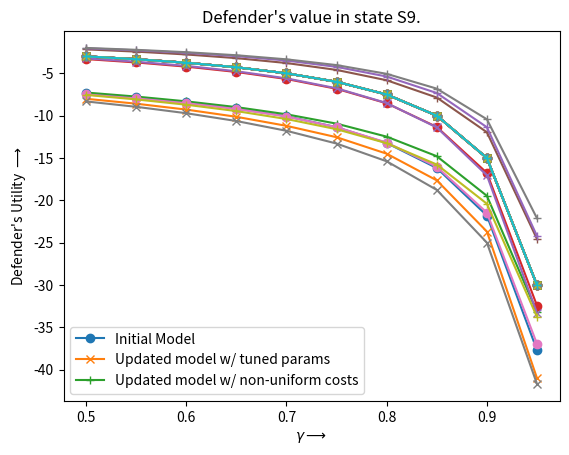

Write the Python code that produced this figure.
import matplotlib.pyplot as plt
import numpy as np

strategies_old = np.array([
    [
        #gamma = 0.5
        [-9.563336572173805, -8.193748914742143, -10.270220524396596, -3.0000000000000004, -7.553846153846153, -7.904142011834319, -3.0, -3.0, -3.0, -3.0],
        [-7.378487640724603, -3.3197512739857147, -7.496142688168831, -3.0000000000000004, -3.0, -3.0, -3.0, -3.0, -3.0, -3.0], 
        [-9.314285714285715, -6.0, -11.8, -6.0, -6.0, -6.0, -6.0, -6.0, -6.0, -6.0]
    ],
    [
        #gamma = 0.55
        [-10.524329851693846, -9.121195380360348, -11.382794510864285, -3.333333333333334, -8.308123249299719, -8.767977779347031, -3.333333333333334, -3.333333333333334, -3.333333333333334, -3.333333333333334],
        [-7.853847828218031, -3.71793284163171, -7.966237505840968, -3.333333333333334, -3.333333333333333, -3.333333333333333, -3.333333333333334, -3.333333333333334, -3.333333333333334, -3.333333333333334], 
        [-10.028985507246377, -6.666666666666666, -13.11111111111111, -6.666666666666666, -6.666666666666666, -6.666666666666666, -6.666666666666666, -6.666666666666666, -6.666666666666666, -6.666666666666666]
    ],
    [
        #gamma = 0.6
        [-11.719684181565645, -10.273338406900049, -12.76628614916286, -3.75, -9.231481481481477, -9.840534979423865, -3.75, -3.75, -3.75, -3.75],
        [-8.42965572232598, -4.21204039850597, -8.528273788767603, -3.7499999999999982, -3.7499999999999982, -3.7499999999999982, -3.7499999999999982, -3.7499999999999982, -3.7499999999999982, -3.7499999999999982], 
        [-10.911764705882351, -7.499999999999999, -14.441176470588236, -7.499999999999999, -7.499999999999999, -7.499999999999999, -7.499999999999999, -7.499999999999999, -7.499999999999999, -7.499999999999999]
    ],
    [
        #gamma = 0.65
        [-13.246274902675406, -11.742746583844642, -14.533245644719841, -4.285714285714285, -10.388807069219439, -11.206747339173734, -4.285714285714285, -4.285714285714285, -4.285714285714285, -4.285714285714285], 
        [-9.145905020699661, -4.841618667247477, -9.218958552423087, -4.285714285714285, -4.285714285714285, -4.285714285714285, -4.285714285714283, -4.285714285714283, -4.285714285714283, -4.285714285714283], 
        [-12.03411513859275, -8.57142857142857, -15.616204690831555, -8.57142857142857, -8.57142857142857, -8.57142857142857, -8.57142857142857, -8.57142857142857, -8.57142857142857, -8.57142857142857]
    ],
    [
        #gamma = 0.7
        [-15.26280962470669, -13.681019910677742, -16.868493443177165, -4.999999999999998, -11.883720930232553, -13.004326663061104, -4.999999999999998, -4.999999999999998, -4.999999999999998, -4.999999999999998], 
        [-10.068193838520614, -5.671752735193775, -10.099054988853647, -4.999999999999998, -4.999999999999998, -4.999999999999998, -4.999999999999998, -4.999999999999998, -4.999999999999998, -4.999999999999998], 
        [-13.515151515151512, -9.999999999999996, -17.15151515151515, -9.999999999999996, -9.999999999999996, -9.999999999999996, -9.999999999999996, -9.999999999999996, -9.999999999999996, -9.999999999999996]
    ],
    [
        #gamma = 0.75
        [-18.048619027086353, -16.354914089347076, -20.098144329896904, -5.999999999999999, -13.893333333333327, -15.47199999999999, -5.999999999999998, -5.999999999999998, -5.999999999999998, -5.999999999999998],
        [-11.364085664816024, -6.829408299891047, -11.362958194659226, -5.999999999999998, -5.999999999999998, -5.999999999999998, -5.999999999999998, -5.999999999999998, -5.999999999999998, -5.999999999999998], 
        [-15.569230769230767, -11.999999999999996, -19.261538461538457, -11.999999999999996, -11.999999999999996, -11.999999999999996, -11.999999999999996, -11.999999999999996, -11.999999999999996, -11.999999999999996]
    ],
    [
        #gamma = 0.8
        [-22.14552188552189, -20.28181818181818, -24.856363636363632, -7.500000000000002, -16.749999999999993, -19.062499999999993, -7.5, -7.500000000000002, -7.500000000000002, -7.500000000000002], 
        [-13.227691215343736, -8.540503875101978, -13.175865235686418, -7.5, -7.500000000000001, -7.5, -7.499999999999998, -7.5, -7.5, -7.5], 
        [-18.625, -15.0, -22.375, -15.0, -15.0, -15.0, -15.0, -15.0, -15.0, -15.0]
    ],
    [
        #gamma = 0.85
        [-28.76278844268961, -26.61680527433105, -32.56131830251732, -9.999999999999993, -21.169811320754697, -24.752580989676016, -9.999999999999993, -9.999999999999993, -9.999999999999993, -9.999999999999993], 
        [-16.183356468130675, -11.33189687650437, -16.033301790463963, -9.999999999999993, -9.999999999999991, -9.999999999999993, -9.999999999999993, -9.999999999999993, -9.999999999999993, -9.999999999999993], 
        [-23.68253968253967, -19.999999999999986, -27.49206349206348, -19.999999999999986, -19.999999999999986, -19.999999999999986, -19.999999999999986, -19.999999999999986, -19.999999999999986, -19.999999999999986]
    ],
    [
        #gamma = 0.9
        [-41.27742867847752, -38.58932362753994, -47.172156505914224, -14.999999999999755, -29.095238095237843, -35.13605442176845, -14.999999999999753, -14.999999999999753, -14.999999999999753, -14.999999999999753], 
        [-21.789898957859354, -16.75709624029196, -21.448166972857727, -14.99999999999974, -14.99999999999974, -14.999999999999744, -14.999999999999735, -14.999999999999744, -14.999999999999744, -14.999999999999744], 
        [-33.74193548387047, -29.999999999999503, -37.61290322580595, -29.999999999999503, -29.999999999999503, -29.999999999999503, -29.999999999999503, -29.999999999999503, -29.999999999999503, -29.999999999999503]
    ],
    [
        #gamma = 0.95
        [-74.330382553884, -70.25959327963282, -85.68377649107512, -29.99999408538547, -49.09676827893381, -60.80124278465696, -29.999994085385474, -29.99999408538546, -29.999994085385453, -29.999994085385445], 
        [-37.67557701062915, -32.430971145564975, -36.94165998316571, -29.999994085385467, -29.999994085385474, -29.99999408538546, -29.999994085385474, -29.99999408538546, -29.999994085385453, -29.999994085385445], 
        [-63.80326685929545, -59.99998817077086, -67.73769308880364, -59.99998817077086, -59.99998817077086, -59.99998817077086, -59.99998817077086, -59.99998817077086, -59.99998817077086, -59.99998817077086]
    ]
])

strategies_new = np.array([
    [
        #gamma = 0.5
        [-9.971630613650078, -8.329547965975381, -10.400000000000002, -3.0, -7.145658263305322, -7.807570086858271, -3.0, -3.0, -3.0, -3.0],
        [-8.006725181677554, -3.239120519578889, -8.318825042314543, -3.0, -3.0, -3.0, -3.0, -3.0, -3.0, -3.0], 
        [-10.142857142857142, -6.0, -11.8, -6.0, -6.0, -6.0, -6.0, -6.0, -6.0, -6.0]
    ],
    [
        #gamma = 0.55
        [-11.021348325484793, -9.297315901165504, -11.555555555555557, -3.3333333333333344, -7.781785392245267, -8.62013208323949, -3.333333333333334, -3.333333333333334, -3.333333333333334, -3.333333333333334],
        [-8.587462664854904, -3.6318409401891993, -8.954863037552666, -3.3333333333333335, -3.333333333333333, -3.333333333333333, -3.333333333333334, -3.333333333333334, -3.333333333333334, -3.333333333333334], 
        [-10.995024875621892, -6.666666666666666, -13.11111111111111, -6.666666666666666, -6.666666666666666, -6.666666666666666, -6.666666666666666, -6.666666666666666, -6.666666666666666, -6.666666666666666]
    ],
    [
        #gamma = 0.6
        [-12.32898303784026, -10.502325751960964, -12.999999999999996, -3.75, -8.548962386511022, -9.61332369402514, -3.75, -3.75, -3.75, -3.75], 
        [-9.282266622638396, -4.123415277139301, -9.711631594171253, -3.75, -3.75, -3.75, -3.7499999999999982, -3.7499999999999982, -3.7499999999999982, -3.7499999999999982],
        [-12.03125, -7.499999999999999, -14.749999999999998, -7.499999999999999, -7.499999999999999, -7.499999999999999, -7.499999999999999, -7.499999999999999, -7.499999999999999, -7.499999999999999]
    ],
    [
        #gamma = 0.65
        [-14.003029931817217, -12.042950269851962, -14.857142857142856, -4.285714285714285, -9.495147583848745, -10.853891010078112, -4.285714285714285, -4.285714285714285, -4.285714285714285, -4.285714285714285],
        [-10.134043558251234, -4.755406686649815, -10.632410168304135, -4.285714285714285, -4.285714285714285, -4.285714285714285, -4.285714285714283, -4.285714285714285, -4.285714285714285, -4.285714285714285], 
        [-13.325526932084308, -8.57142857142857, -16.857142857142854, -8.57142857142857, -8.57142857142857, -8.57142857142857, -8.57142857142857, -8.57142857142857, -8.57142857142857, -8.57142857142857]
    ],
    [
        #gamma = 0.7
        [-16.222871953378966, -14.081267863466989, -17.33333333333332, -4.999999999999998, -10.696689761354886, -12.44648130468098, -4.999999999999998, -4.999999999999998, -4.999999999999998, -4.999999999999998], 
        [-11.202057922972564, -5.596353517389372, -11.786529452742403, -4.999999999999998, -4.999999999999998, -4.999999999999998, -4.999999999999998, -4.999999999999998, -4.999999999999998, -4.999999999999998], 
        [-14.999999999999998, -9.999999999999996, -19.666666666666657, -9.999999999999996, -9.999999999999996, -9.999999999999996, -9.999999999999996, -9.999999999999996, -9.999999999999996, -9.999999999999996]
    ],
    [
        #gamma = 0.75
        [-19.308479170159938, -16.90547338875094, -20.799999999999994, -5.999999999999998, -12.28450106157112, -14.566135204944077, -5.999999999999998, -5.999999999999998, -5.999999999999998, -5.999999999999998],
        [-12.544796172251527, -6.768001890012002, -13.294099856705948, -5.999999999999998, -5.999999999999998, -5.999999999999998, -5.999999999999998, -5.999999999999998, -5.999999999999998, -5.999999999999998],
        [-17.272727272727266, -11.999999999999996, -22.727272727272727, -11.999999999999996, -11.999999999999996, -11.999999999999996, -11.999999999999996, -11.999999999999996, -11.999999999999996, -11.999999999999996]
    ],
    [
        #gamma = 0.8
        [-23.893457253646822, -21.08473359184259, -25.999999999999993, -7.5, -14.507575757575752, -17.533574380165284, -7.5, -7.5, -7.5, -7.5], 
        [-14.490509238825954, -8.509860614636768, -15.386958983336473, -7.5, -7.5, -7.5, -7.499999999999998, -7.499999999999998, -7.499999999999998, -7.499999999999998],
        [-20.576923076923077, -15.0, -26.346153846153843, -15.0, -15.0, -15.0, -15.0, -15.0, -15.0, -15.0]
    ],
    [
        #gamma = 0.85
        [-31.441011928070928, -27.93074059489324, -34.66666666666662, -9.999999999999995, -17.918673087212397, -22.024180963889137, -9.999999999999993, -9.999999999999993, -9.999999999999993, -9.999999999999993],
        [-17.639003916040554, -11.393751484909842, -18.76767423832613, -9.999999999999993, -9.999999999999993, -9.999999999999993, -9.999999999999993, -9.999999999999993, -9.999999999999993, -9.999999999999993],
        [-25.918367346938766, -19.999999999999986, -32.0408163265306, -19.999999999999986, -19.999999999999986, -19.999999999999986, -19.999999999999986, -19.999999999999986, -19.999999999999986, -19.999999999999986]
    ],
    [
        #gamma = 0.9
        [-46.29771063517065, -41.3346069287458, -51.99999999999911, -14.999999999999758, -24.102091020909963, -29.845476868052558, -14.999999999999753, -14.999999999999755, -14.999999999999758, -14.999999999999758],
        [-23.67768368500686, -17.045644330889637, -24.990414538712052, -14.999999999999744, -14.999999999999744, -14.999999999999744, -14.999999999999735, -14.999999999999737, -14.999999999999744, -14.999999999999744],
        [-36.304347826086456, -29.999999999999503, -42.82608695652125, -29.999999999999503, -29.999999999999503, -29.999999999999503, -29.999999999999503, -29.999999999999503, -29.999999999999503, -29.999999999999503]
    ],
    [
        #gamma = 0.95
        [-90.02353744521069, -80.58330841514423, -103.99997949600291, -29.999994085385467, -40.701367910403526, -49.08140251090573, -29.999994085385474, -29.999994085385474, -29.99999408538546, -29.99999408538546],
        [-40.98021846017648, -33.30390039789375, -41.67151145465002, -29.99999408538546, -29.99999408538546, -29.99999408538546, -29.999994085385474, -29.999994085385467, -29.99999408538546, -29.99999408538546],
        [-66.74417421728249, -59.99998817077086, -73.720918403329, -59.99998817077086, -59.99998817077086, -59.99998817077086, -59.99998817077086, -59.99998817077086, -59.99998817077086, -59.99998817077086]
    ]
])

strategies_new_hp = np.array([
    [
        #gamma = 0.5
        [-9.719173540976024, -7.609338781384113, -9.400000000000002, -3.0, -6.5854341736694675, -7.157898453499047, -3.0, -3.0, -3.0, -3.0],
        [-7.268823723245133, -2.1730810644505407, -7.549757772166615, -3.0, -2.045087267133338, -2.002079646956825, -3.0, -3.0, -3.0, -3.0],
        [-9.571428571428573, -4.0, -11.8, -6.0, -4.0, -4.0, -6.0, -6.0, -6.0, -6.0]
    ],
    [
        #gamma = 0.55
        [-10.699273258735658, -8.491372310917912, -10.444444444444446, -3.3333333333333344, -7.180643222122033, -7.905699819738657, -3.333333333333334, -3.333333333333334, -3.333333333333334, -3.333333333333334],
        [-7.746606127473077, -2.43992565998048, -8.081471902098858, -3.3333333333333335, -2.2825737939584805, -2.225591530098113, -3.333333333333334, -3.333333333333334, -3.333333333333334, -3.333333333333334], 
        [-10.265339966832505, -4.444444444444445, -13.11111111111111, -6.666666666666666, -4.444444444444445, -4.444444444444445, -6.666666666666666, -6.666666666666666, -6.666666666666666, -6.666666666666666]
    ],
    [
        #gamma = 0.6
        [-11.915929662416103, -9.589849298993267, -11.75, -3.75, -7.900453955901424, -8.820982654292013, -3.75, -3.75, -3.75, -3.75], 
        [-8.31035735439421, -2.7749916598389284, -8.70768658523047, -3.75, -2.5818683147693022, -2.5055426385408794, -3.7499999999999982, -3.7499999999999982, -3.7499999999999982, -3.7499999999999982],
        [-11.093749999999998, -4.999999999999998, -14.749999999999998, -7.499999999999999, -4.999999999999998, -4.999999999999998, -7.499999999999999, -7.499999999999999, -7.499999999999999, -7.499999999999999]
    ],
    [
        #gamma = 0.65
        [-13.46808928556185, -10.994675136860383, -13.428571428571425, -4.285714285714285, -8.791170111127872, -9.966299560839758, -4.285714285714285, -4.285714285714285, -4.285714285714285, -4.285714285714285],
        [-8.991119039272863, -3.207519570407403, -9.46118048970386, -4.285714285714285, -2.9704546395110487, -2.866499182573401, -4.285714285714283, -4.285714285714285, -4.285714285714285, -4.285714285714285], 
        [-12.107728337236535, -5.7142857142857135, -16.857142857142854, -8.57142857142857, -5.7142857142857135, -5.7142857142857135, -8.57142857142857, -8.57142857142857, -8.57142857142857, -8.57142857142857]
    ],
    [
        #gamma = 0.7
        [-15.519275765436088, -12.85406950353902, -15.66666666666666, -4.999999999999998, -9.926866820631252, -11.44020004729166, -4.999999999999998, -4.999999999999998, -4.999999999999998, -4.999999999999998], 
        [-9.839250275972276, -3.7861682757442274, -10.394471015919759, -4.999999999999998, -3.494773403084623, -3.349758746975971, -4.999999999999998, -4.999999999999998, -4.999999999999998, -4.999999999999998], 
        [-13.390804597701147, -6.666666666666664, -18.563218390804597, -9.999999999999996, -6.666666666666664, -6.666666666666664, -9.999999999999996, -9.999999999999996, -9.999999999999996, -9.999999999999996]
    ],
    [
        #gamma = 0.75
        [-18.36109986884447, -15.43176076864946, -18.79999999999999, -5.999999999999998, -11.435244161358806, -13.40854936643812, -5.999999999999998, -5.999999999999998, -5.999999999999998, -5.999999999999998],
        [-10.943475289847093, -4.598413846031705, -11.598975150839017, -5.999999999999998, -4.239789828873535, -4.030553186462099, -5.999999999999998, -5.999999999999998, -5.999999999999998, -5.999999999999998],
        [-15.090909090909092, -7.999999999999998, -20.54545454545454, -11.999999999999996, -7.999999999999998, -7.999999999999998, -11.999999999999996, -11.999999999999996, -11.999999999999996, -11.999999999999996]
    ],
    [
        #gamma = 0.8
        [-22.570982335200334, -19.24895878213413, -23.499999999999993, -7.5, -13.560606060606055, -16.177685950413217, -7.5, -7.5, -7.5, -7.5], 
        [-12.478812176990406, -5.819192227877442, -13.253179165148516, -7.5, -5.3788063991689485, -5.061976749922556, -7.499999999999998, -7.499999999999998, -7.499999999999998, -7.499999999999998],
        [-17.5, -9.999999999999996, -23.269230769230763, -15.0, -9.999999999999996, -9.999999999999996, -15.0, -15.0, -15.0, -15.0]
    ],
    [
        #gamma = 0.85
        [-29.482545019887265, -25.5076675415293, -31.333333333333307, -9.999999999999995, -16.848582129480995, -20.39929164444466, -9.999999999999993, -9.999999999999993, -9.999999999999993, -9.999999999999993],
        [-14.787244539492471, -7.857939347618573, -15.769436374940053, -9.999999999999993, -7.32616777361741, -6.810790171605226, -9.999999999999993, -9.999999999999993, -9.999999999999993, -9.999999999999993],
        [-21.29251700680272, -13.333333333333327, -27.414965986394556, -19.999999999999986, -13.333333333333327, -13.333333333333327, -19.999999999999986, -19.999999999999986, -19.999999999999986, -19.999999999999986]
    ],
    [
        #gamma = 0.9
        [-43.05838928896747, -37.775876262699036, -46.9999999999992, -14.999999999999758, -22.87207872078696, -27.839331345342718, -14.999999999999753, -14.999999999999755, -14.999999999999758, -14.999999999999758],
        [-19.46413862547111, -11.956802350913414, -20.39828021818137, -14.999999999999744, -11.364732485804135, -10.425642784865175, -14.999999999999735, -14.999999999999737, -14.999999999999744, -14.999999999999744],
        [-28.478260869564892, -19.99999999999967, -34.99999999999967, -29.999999999999503, -19.99999999999967, -19.99999999999967, -29.999999999999503, -29.999999999999503, -29.999999999999503, -29.999999999999503]
    ],
    [
        #gamma = 0.95
        [-82.95936829917181, -73.7477254632255, -93.9999815713063, -29.999994085385467, -39.25523631242812, -46.50283380475434, -29.999994085385474, -29.999994085385474, -29.99999408538546, -29.99999408538546],
        [-33.19364521856391, -24.56053834756213, -33.7549493800915, -29.99999408538546, -24.202678066901264, -22.116918703241936, -29.999994085385474, -29.999994085385467, -29.99999408538546, -29.99999408538546],
        [-49.06975955570771, -39.99999211384725, -56.046503741754215, -59.99998817077086, -39.99999211384725, -39.99999211384725, -59.99998817077086, -59.99998817077086, -59.99998817077086, -59.99998817077086]
    ]
])

optimal_mixed_gamma = np.array([
    [
        #gamma = 0.5
        [-7.378487640724603, -3.3197512739857147, -7.496142688168831, -3.0000000000000004, -3.0, -3.0, -3.0, -3.0, -3.0, -3.0], 
        [-8.006725181677554, -3.239120519578889, -8.318825042314543, -3.0, -3.0, -3.0, -3.0, -3.0, -3.0, -3.0],
        [-7.268823723245133, -2.1730810644505407, -7.549757772166615, -3.0, -2.045087267133338, -2.002079646956825, -3.0, -3.0, -3.0, -3.0]
    ],
    [
        #gamma = 0.55
        [-7.853847828218031, -3.71793284163171, -7.966237505840968, -3.333333333333334, -3.333333333333333, -3.333333333333333, -3.333333333333334, -3.333333333333334, -3.333333333333334, -3.333333333333334],
        [-8.587462664854904, -3.6318409401891993, -8.954863037552666, -3.3333333333333335, -3.333333333333333, -3.333333333333333, -3.333333333333334, -3.333333333333334, -3.333333333333334, -3.333333333333334],
        [-7.746606127473077, -2.43992565998048, -8.081471902098858, -3.3333333333333335, -2.2825737939584805, -2.225591530098113, -3.333333333333334, -3.333333333333334, -3.333333333333334, -3.333333333333334]
    ],
    [
        #gamma = 0.6
        [-8.42965572232598, -4.21204039850597, -8.528273788767603, -3.7499999999999982, -3.7499999999999982, -3.7499999999999982, -3.7499999999999982, -3.7499999999999982, -3.7499999999999982, -3.7499999999999982],
        [-9.282266622638396, -4.123415277139301, -9.711631594171253, -3.75, -3.75, -3.75, -3.7499999999999982, -3.7499999999999982, -3.7499999999999982, -3.7499999999999982],
        [-8.31035735439421, -2.7749916598389284, -8.70768658523047, -3.75, -2.5818683147693022, -2.5055426385408794, -3.7499999999999982, -3.7499999999999982, -3.7499999999999982, -3.7499999999999982]
    ],
    [
        #gamma = 0.65
        [-9.145905020699661, -4.841618667247477, -9.218958552423087, -4.285714285714285, -4.285714285714285, -4.285714285714285, -4.285714285714283, -4.285714285714283, -4.285714285714283, -4.285714285714283],
        [-10.134043558251234, -4.755406686649815, -10.632410168304135, -4.285714285714285, -4.285714285714285, -4.285714285714285, -4.285714285714283, -4.285714285714285, -4.285714285714285, -4.285714285714285],
        [-8.991119039272863, -3.207519570407403, -9.46118048970386, -4.285714285714285, -2.9704546395110487, -2.866499182573401, -4.285714285714283, -4.285714285714285, -4.285714285714285, -4.285714285714285]
    ],
    [
        #gamma = 0.7
        [-10.068193838520614, -5.671752735193775, -10.099054988853647, -4.999999999999998, -4.999999999999998, -4.999999999999998, -4.999999999999998, -4.999999999999998, -4.999999999999998, -4.999999999999998],
        [-11.202057922972564, -5.596353517389372, -11.786529452742403, -4.999999999999998, -4.999999999999998, -4.999999999999998, -4.999999999999998, -4.999999999999998, -4.999999999999998, -4.999999999999998], 
        [-9.839250275972276, -3.7861682757442274, -10.394471015919759, -4.999999999999998, -3.494773403084623, -3.349758746975971, -4.999999999999998, -4.999999999999998, -4.999999999999998, -4.999999999999998],
    ],
    [
        #gamma = 0.75
        [-11.364085664816024, -6.829408299891047, -11.362958194659226, -5.999999999999998, -5.999999999999998, -5.999999999999998, -5.999999999999998, -5.999999999999998, -5.999999999999998, -5.999999999999998],
        [-12.544796172251527, -6.768001890012002, -13.294099856705948, -5.999999999999998, -5.999999999999998, -5.999999999999998, -5.999999999999998, -5.999999999999998, -5.999999999999998, -5.999999999999998],
        [-10.943475289847093, -4.598413846031705, -11.598975150839017, -5.999999999999998, -4.239789828873535, -4.030553186462099, -5.999999999999998, -5.999999999999998, -5.999999999999998, -5.999999999999998]
    ],
    [
        #gamma = 0.8
        [-13.227691215343736, -8.540503875101978, -13.175865235686418, -7.5, -7.500000000000001, -7.5, -7.499999999999998, -7.5, -7.5, -7.5], 
        [-14.490509238825954, -8.509860614636768, -15.386958983336473, -7.5, -7.5, -7.5, -7.499999999999998, -7.499999999999998, -7.499999999999998, -7.499999999999998],
        [-12.478812176990406, -5.819192227877442, -13.253179165148516, -7.5, -5.3788063991689485, -5.061976749922556, -7.499999999999998, -7.499999999999998, -7.499999999999998, -7.499999999999998]
    ],
    [
        #gamma = 0.85
        [-16.183356468130675, -11.33189687650437, -16.033301790463963, -9.999999999999993, -9.999999999999991, -9.999999999999993, -9.999999999999993, -9.999999999999993, -9.999999999999993, -9.999999999999993],
        [-17.639003916040554, -11.393751484909842, -18.76767423832613, -9.999999999999993, -9.999999999999993, -9.999999999999993, -9.999999999999993, -9.999999999999993, -9.999999999999993, -9.999999999999993],
        [-14.787244539492471, -7.857939347618573, -15.769436374940053, -9.999999999999993, -7.32616777361741, -6.810790171605226, -9.999999999999993, -9.999999999999993, -9.999999999999993, -9.999999999999993]
    ],
    [
        #gamma = 0.9
        [-21.789898957859354, -16.75709624029196, -21.448166972857727, -14.99999999999974, -14.99999999999974, -14.999999999999744, -14.999999999999735, -14.999999999999744, -14.999999999999744, -14.999999999999744],
        [-23.67768368500686, -17.045644330889637, -24.990414538712052, -14.999999999999744, -14.999999999999744, -14.999999999999744, -14.999999999999735, -14.999999999999737, -14.999999999999744, -14.999999999999744],
        [-19.46413862547111, -11.956802350913414, -20.39828021818137, -14.999999999999744, -11.364732485804135, -10.425642784865175, -14.999999999999735, -14.999999999999737, -14.999999999999744, -14.999999999999744]
    ],
    [
        #gamma = 0.95
        [-37.67557701062915, -32.430971145564975, -36.94165998316571, -29.999994085385467, -29.999994085385474, -29.99999408538546, -29.999994085385474, -29.99999408538546, -29.999994085385453, -29.999994085385445],
        [-40.98021846017648, -33.30390039789375, -41.67151145465002, -29.99999408538546, -29.99999408538546, -29.99999408538546, -29.999994085385474, -29.999994085385467, -29.99999408538546, -29.99999408538546],
        [-33.19364521856391, -24.56053834756213, -33.7549493800915, -29.99999408538546, -24.202678066901264, -22.116918703241936, -29.999994085385474, -29.999994085385467, -29.99999408538546, -29.99999408538546]
    ]
])

gamma = np.array([0.5,0.55,0.6,0.65,0.7,0.75,0.8,0.85,0.9,0.95])

#Plot 1

V0_INIT = []
V0_UPD1 = []
V0_UPD2 = []

strategies = optimal_mixed_gamma

for i in range(len(strategies)):
    V0_INIT.append(strategies[i][0][0])
    V0_UPD1.append(strategies[i][1][0])
    V0_UPD2.append(strategies[i][2][0])


plt.plot(gamma, np.asarray(V0_INIT), marker='o')
plt.plot(gamma, np.asarray(V0_UPD1), marker='x')
plt.plot(gamma, np.asarray(V0_UPD2), marker='+')
plt.ylabel("Defender's Utility $\longrightarrow$")
plt.xlabel("$\gamma \longrightarrow$")
plt.title("Defender's value in state S0.")

plt.legend(['Initial Model', 'Updated model w/ tuned params', 'Updated model w/ non-uniform costs'], loc='lower left')

plt.show()

#Plot 2

V1_INIT = []
V1_UPD1 = []
V1_UPD2 = []

for i in range(len(strategies)):
    V1_INIT.append(strategies[i][0][1])
    V1_UPD1.append(strategies[i][1][1])
    V1_UPD2.append(strategies[i][2][1])


plt.plot(gamma, np.asarray(V1_INIT), marker='o')
plt.plot(gamma, np.asarray(V1_UPD1), marker='x')
plt.plot(gamma, np.asarray(V1_UPD2), marker='+')
plt.ylabel("Defender's Utility $\longrightarrow$")
plt.xlabel("$\gamma \longrightarrow$")
plt.title("Defender's value in state S1.")

plt.legend(['Initial Model', 'Updated model w/ tuned params', 'Updated model w/ non-uniform costs'], loc='lower left')

plt.show()

#Plot 3

V2_INIT = []
V2_UPD1 = []
V2_UPD2 = []

for i in range(len(strategies)):
    V2_INIT.append(strategies[i][0][2])
    V2_UPD1.append(strategies[i][1][2])
    V2_UPD2.append(strategies[i][2][2])


plt.plot(gamma, np.asarray(V2_INIT), marker='o')
plt.plot(gamma, np.asarray(V2_UPD1), marker='x')
plt.plot(gamma, np.asarray(V2_UPD2), marker='+')
plt.ylabel("Defender's Utility $\longrightarrow$")
plt.xlabel("$\gamma \longrightarrow$")
plt.title("Defender's value in state S2.")

plt.legend(['Initial Model', 'Updated model w/ tuned params', 'Updated model w/ non-uniform costs'], loc='lower left')

plt.show()

#Plot 4

V3_INIT = []
V3_UPD1 = []
V3_UPD2 = []

for i in range(len(strategies)):
    V3_INIT.append(strategies[i][0][3])
    V3_UPD1.append(strategies[i][1][3])
    V3_UPD2.append(strategies[i][2][3])


plt.plot(gamma, np.asarray(V3_INIT), marker='o')
plt.plot(gamma, np.asarray(V3_UPD1), marker='x')
plt.plot(gamma, np.asarray(V3_UPD2), marker='+')
plt.ylabel("Defender's Utility $\longrightarrow$")
plt.xlabel("$\gamma \longrightarrow$")
plt.title("Defender's value in state S3.")

plt.legend(['Initial Model', 'Updated model w/ tuned params', 'Updated model w/ non-uniform costs'], loc='lower left')

plt.show()

#Plot 5

V4_INIT = []
V4_UPD1 = []
V4_UPD2 = []

for i in range(len(strategies)):
    V4_INIT.append(strategies[i][0][4])
    V4_UPD1.append(strategies[i][1][4])
    V4_UPD2.append(strategies[i][2][4])


plt.plot(gamma, np.asarray(V4_INIT), marker='o')
plt.plot(gamma, np.asarray(V4_UPD1), marker='x')
plt.plot(gamma, np.asarray(V4_UPD2), marker='+')
plt.ylabel("Defender's Utility $\longrightarrow$")
plt.xlabel("$\gamma \longrightarrow$")
plt.title("Defender's value in state S4.")

plt.legend(['Initial Model', 'Updated model w/ tuned params', 'Updated model w/ non-uniform costs'], loc='lower left')

plt.show()

#Plot 6

V5_INIT = []
V5_UPD1 = []
V5_UPD2 = []

for i in range(len(strategies)):
    V5_INIT.append(strategies[i][0][5])
    V5_UPD1.append(strategies[i][1][5])
    V5_UPD2.append(strategies[i][2][5])


plt.plot(gamma, np.asarray(V5_INIT), marker='o')
plt.plot(gamma, np.asarray(V5_UPD1), marker='x')
plt.plot(gamma, np.asarray(V5_UPD2), marker='+')
plt.ylabel("Defender's Utility $\longrightarrow$")
plt.xlabel("$\gamma \longrightarrow$")
plt.title("Defender's value in state S5.")

plt.legend(['Initial Model', 'Updated model w/ tuned params', 'Updated model w/ non-uniform costs'], loc='lower left')

plt.show()

#Plot 7

V6_INIT = []
V6_UPD1 = []
V6_UPD2 = []

for i in range(len(strategies)):
    V6_INIT.append(strategies[i][0][6])
    V6_UPD1.append(strategies[i][1][6])
    V6_UPD2.append(strategies[i][2][6])


plt.plot(gamma, np.asarray(V6_INIT), marker='o')
plt.plot(gamma, np.asarray(V6_UPD1), marker='x')
plt.plot(gamma, np.asarray(V6_UPD2), marker='+')
plt.ylabel("Defender's Utility $\longrightarrow$")
plt.xlabel("$\gamma \longrightarrow$")
plt.title("Defender's value in state S6.")

plt.legend(['Initial Model', 'Updated model w/ tuned params', 'Updated model w/ non-uniform costs'], loc='lower left')

plt.show()

#Plot 8

V7_INIT = []
V7_UPD1 = []
V7_UPD2 = []

for i in range(len(strategies)):
    V7_INIT.append(strategies[i][0][7])
    V7_UPD1.append(strategies[i][1][7])
    V7_UPD2.append(strategies[i][2][7])


plt.plot(gamma, np.asarray(V7_INIT), marker='o')
plt.plot(gamma, np.asarray(V7_UPD1), marker='x')
plt.plot(gamma, np.asarray(V7_UPD2), marker='+')
plt.ylabel("Defender's Utility $\longrightarrow$")
plt.xlabel("$\gamma \longrightarrow$")
plt.title("Defender's value in state S7.")

plt.legend(['Initial Model', 'Updated model w/ tuned params', 'Updated model w/ non-uniform costs'], loc='lower left')

plt.show()

#Plot 9

V8_INIT = []
V8_UPD1 = []
V8_UPD2 = []

for i in range(len(strategies)):
    V8_INIT.append(strategies[i][0][8])
    V8_UPD1.append(strategies[i][1][8])
    V8_UPD2.append(strategies[i][2][8])


plt.plot(gamma, np.asarray(V8_INIT), marker='o')
plt.plot(gamma, np.asarray(V8_UPD1), marker='x')
plt.plot(gamma, np.asarray(V8_UPD2), marker='+')
plt.ylabel("Defender's Utility $\longrightarrow$")
plt.xlabel("$\gamma \longrightarrow$")
plt.title("Defender's value in state S8.")

plt.legend(['Initial Model', 'Updated model w/ tuned params', 'Updated model w/ non-uniform costs'], loc='lower left')

plt.show()

#Plot 10

V9_INIT = []
V9_UPD1 = []
V9_UPD2 = []

for i in range(len(strategies)):
    V9_INIT.append(strategies[i][0][9])
    V9_UPD1.append(strategies[i][1][9])
    V9_UPD2.append(strategies[i][2][9])


plt.plot(gamma, np.asarray(V9_INIT), marker='o')
plt.plot(gamma, np.asarray(V9_UPD1), marker='x')
plt.plot(gamma, np.asarray(V9_UPD2), marker='+')
plt.ylabel("Defender's Utility $\longrightarrow$")
plt.xlabel("$\gamma \longrightarrow$")
plt.title("Defender's value in state S9.")

plt.legend(['Initial Model', 'Updated model w/ tuned params', 'Updated model w/ non-uniform costs'], loc='lower left')

plt.show()